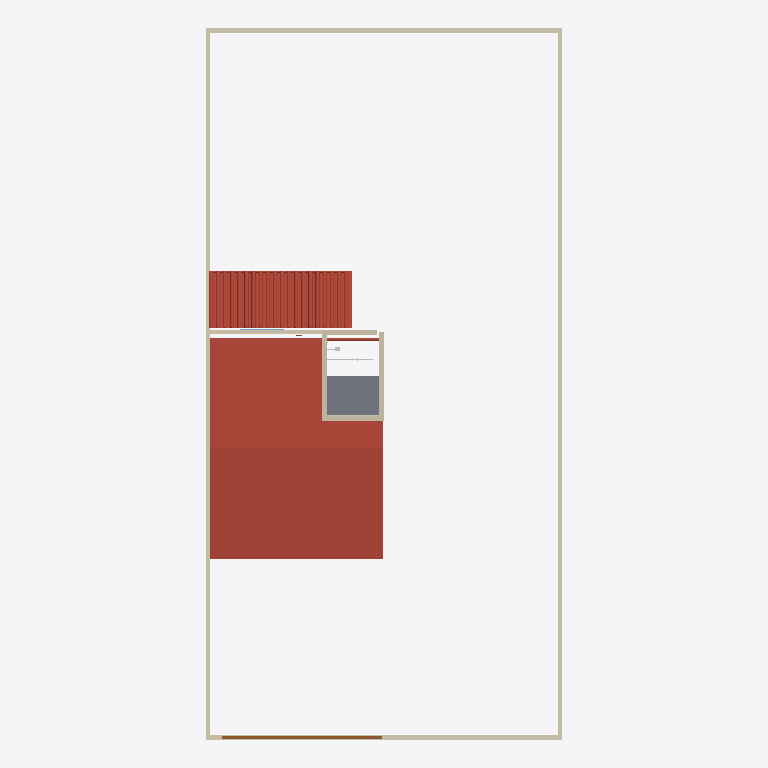
Plan cut of the same IFC building model at storey 'COBERTURA' (level 2.10 m, cut at 3.50 m), seen from above with north up, elements coloured by IFC class (only those large enough to see are counted): 12 walls (beige), 4 roofs (red-brown), 1 slab (grey), 1 door (brown), 1 other element (light grey), 1 window (light blue). Cut surfaces are drawn darker.
Extent 10.0 m × 20.0 m × 4.0 m (x, y, z). Storeys (3): TÉRREO at 0.00 m; COBERTURA at 2.10 m; VIGA at 2.40 m. Elements (81): 37 IfcWall, 13 IfcSlab, 9 IfcFlowTerminal, 6 IfcFurniture, 5 IfcRoof, 4 IfcBuildingElementProxy, 4 IfcWindow, 3 IfcDoor.

HEADER;
FILE_DESCRIPTION(('ViewDefinition [ReferenceView_V1.2]','RevitIdentifiers [ContentGUID: 20fdc8f8-2b43-481b-9b64-df707cb3edb5, VersionGUID: 8a7507f2-d200-4660-a162-c888ba0b5fcd, NumberOfSaves: 431]','CoordinateReference [CoordinateBase: Coordenadas compartilhadas, ProjectSite: Terreno padrão]','ExchangeRequirement [Architecture]'),'2;1');
FILE_NAME('AION-ARQUITETURA-CREAGO.ifc','2026-10-26T22:56:45-03:00',(''),(''),'ODA SDAI 24.6','Autodesk Revit 24.3.30.11 (PTB) - IFC 24.3.30.11','');
FILE_SCHEMA(('IFC4'));
ENDSEC;
DATA;
#27=IFCPROJECT('0W$SZuAqD86vjatt23J195',#18,'0001',$,$,'CASA CREA','ARQUITETURA',(#22),#89225);
#46=IFCSITE('0W$SZuAqD86vjatt23J197',#18,'Default',$,$,#45,$,$,.ELEMENT.,(-15,-47,0,-959472),(-47,-52,-49,-802856),0.0,$,$);
#32=IFCBUILDING('0W$SZuAqD86vjatt23J194',#18,'',$,$,#30,$,'',.ELEMENT.,$,$,#31);
#35=IFCBUILDINGSTOREY('3Zu5Bv0LOHrPC10026FoQQ',#18,'TÉRREO',$,'Nível:Cabeça de 8 mm',#34,$,'TÉRREO',.ELEMENT.,0.0);
#39=IFCBUILDINGSTOREY('15Z0v90RiHrPC20026FoKR',#18,'COBERTURA',$,'Nível:Cabeça de 8 mm',#38,$,'COBERTURA',.ELEMENT.,2.1000000000005707);
#43=IFCBUILDINGSTOREY('1WNbDp1LX18RzXsb7_2VTK',#18,'VIGA',$,'Nível:Cabeça de 8 mm',#42,$,'VIGA',.ELEMENT.,2.4000000000005706);
#84754=IFCROOF('2ba9hm95TAPfsIbubNqjqb',#18,'Telhados : Telhado básico : Telha de Fibrocimento',$,'Telhado básico:Telha de Fibrocimento',#84752,$,'749845',.NOTDEFINED.);
#17236=IFCROOF('2xw6RajKj1YwSuo5Yyxx65',#18,'Telhados : Vidraça inclinada : Telha cerâmica tipo Roma',$,'Vidraça inclinada:Telha cerâmica tipo Roma',#17235,$,'570040',.NOTDEFINED.);
#17128=IFCWALL('1iNwicUer1LuaMG9xqIy$m',#18,'Paredes : Parede básica : Alvenaria Bloco Cerâmico (Muro) 11.5 cm',$,'Parede básica:Alvenaria Bloco Cerâmico (Muro) 11.5 cm',#17116,#17127,'553149',.NOTDEFINED.);
#84470=IFCSLAB('05zfvLIOL4HgVA96Yl3h7g',#18,'Pisos : Piso : Piso de Concreto 10cm',$,'Piso:Piso de Concreto 10cm',#84457,#84469,'711206',.FLOOR.);
#1715=IFCWALL('2vXxD0PZT7_waWImS1OSJn',#18,'Paredes : Parede básica : Alvenaria Bloco Cerâmico (Muro) 11.5 cm',$,'Parede básica:Alvenaria Bloco Cerâmico (Muro) 11.5 cm',#1703,#1714,'352028',.NOTDEFINED.);
#17195=IFCWALL('1iNwicUer1LuaMG9xqIyxR',#18,'Paredes : Parede básica : Alvenaria Bloco Cerâmico (Muro) 11.5 cm',$,'Parede básica:Alvenaria Bloco Cerâmico (Muro) 11.5 cm',#17168,#17194,'553366',.NOTDEFINED.);
#1637=IFCWALL('1EQ146LTTC7OdFm4MagJXK',#18,'Paredes : Parede básica : Alvenaria Bloco Cerâmico (Muro) 11.5 cm',$,'Parede básica:Alvenaria Bloco Cerâmico (Muro) 11.5 cm',#1625,#1636,'350942',.NOTDEFINED.);
#16476=IFCWALL('2nGJO_bAb5oAk$BdYJ1TvC',#18,'Paredes : Parede básica : Alvenaria Bloco Cerâmico 11.5x19x29 cm',$,'Parede básica:Alvenaria Bloco Cerâmico 11.5x19x29 cm',#16464,#16475,'519582',.NOTDEFINED.);
#4284=IFCWALL('2rFdXBS3X1KBS0hCh$zOLz',#18,'Paredes : Parede básica : Alvenaria Bloco Cerâmico (Muro) 11.5 cm',$,'Parede básica:Alvenaria Bloco Cerâmico (Muro) 11.5 cm',#4272,#4283,'466482',.NOTDEFINED.);
#23424=IFCDOOR('0PM9dlIe50RuCW2YlEroe7',#18,'Portas : Portão e Garagem 49 : Potão de Garagem',$,'Portão e Garagem 49:Potão de Garagem',#89159,#23420,'575406',2.100000000000003,4.499999999999994,.DOOR.,.NOTDEFINED.,$);
#16532=IFCWALL('1X10qYkqD42ADFHNoxcP90',#18,'Paredes : Parede básica : Alvenaria Bloco Cerâmico 11.5x19x29 cm',$,'Parede básica:Alvenaria Bloco Cerâmico 11.5x19x29 cm',#16520,#16531,'520140',.NOTDEFINED.);
#85378=IFCWALL('1NSt7kgjfABPHbQijAeIxb',#18,'Paredes : Parede básica : Bloco de Concreto 14x19x39',$,'Parede básica:Bloco de Concreto 14x19x39',#85366,#85377,'760337',.NOTDEFINED.);
#85277=IFCWALL('1NSt7kgjfABPHbQijAeIty',#18,'Paredes : Parede básica : Bloco de Concreto 14x19x39',$,'Parede básica:Bloco de Concreto 14x19x39',#85256,#85276,'760072',.NOTDEFINED.);
#84387=IFCWALL('05zfvLIOL4HgVA96Yl3hmx',#18,'Paredes : Parede básica : Bloco de Concreto 14x19x39',$,'Parede básica:Bloco de Concreto 14x19x39',#84372,#84386,'710647',.NOTDEFINED.);
#85331=IFCWALL('1NSt7kgjfABPHbQijAeIqu',#18,'Paredes : Parede básica : Bloco de Concreto 14x19x39',$,'Parede básica:Bloco de Concreto 14x19x39',#85312,#85330,'760268',.NOTDEFINED.);
#86439=IFCROOF('2NFcBtagDFwAGDMWJoiiRE',#18,'Telhados : Vidraça inclinada : Terças Madeira 1600mm',$,'Vidraça inclinada:Terças Madeira 1600mm',#86438,$,'815427',.NOTDEFINED.);
#18079=IFCROOF('2xw6RajKj1YwSuo5Yyxx34',#18,'Telhados : Vidraça inclinada : Ripas',$,'Vidraça inclinada:Ripas',#18078,$,'570361',.NOTDEFINED.);
#277=IFCWALL('1gxM1ywi15vBpukhXV7ey6',#18,'Paredes : Parede básica : Alvenaria Bloco Cerâmico 11.5x19x29 cm',$,'Parede básica:Alvenaria Bloco Cerâmico 11.5x19x29 cm',#250,#276,'332935',.NOTDEFINED.);
#46074=IFCFURNITURE('0g7utYo_f4JAUD2IRE$DFq',#18,'Mobiliário : Blocks_Box Reto Simples_F01976PT : Box Banheiro',$,'Blocks_Box Reto Simples_F01976PT:Box Banheiro',#46073,#46070,'661103',.NOTDEFINED.);
#1535=IFCWINDOW('1EQ146LTTC7OdFm4MagJU_',#18,'Janelas : JANELA : Janela 2 Folhas - 120 x 100 cm',$,'JANELA:Janela 2 Folhas - 120 x 100 cm',#89132,#1531,'349492',1.0000000000000007,1.2000000000000002,.WINDOW.,.NOTDEFINED.,$);
ENDSEC;
